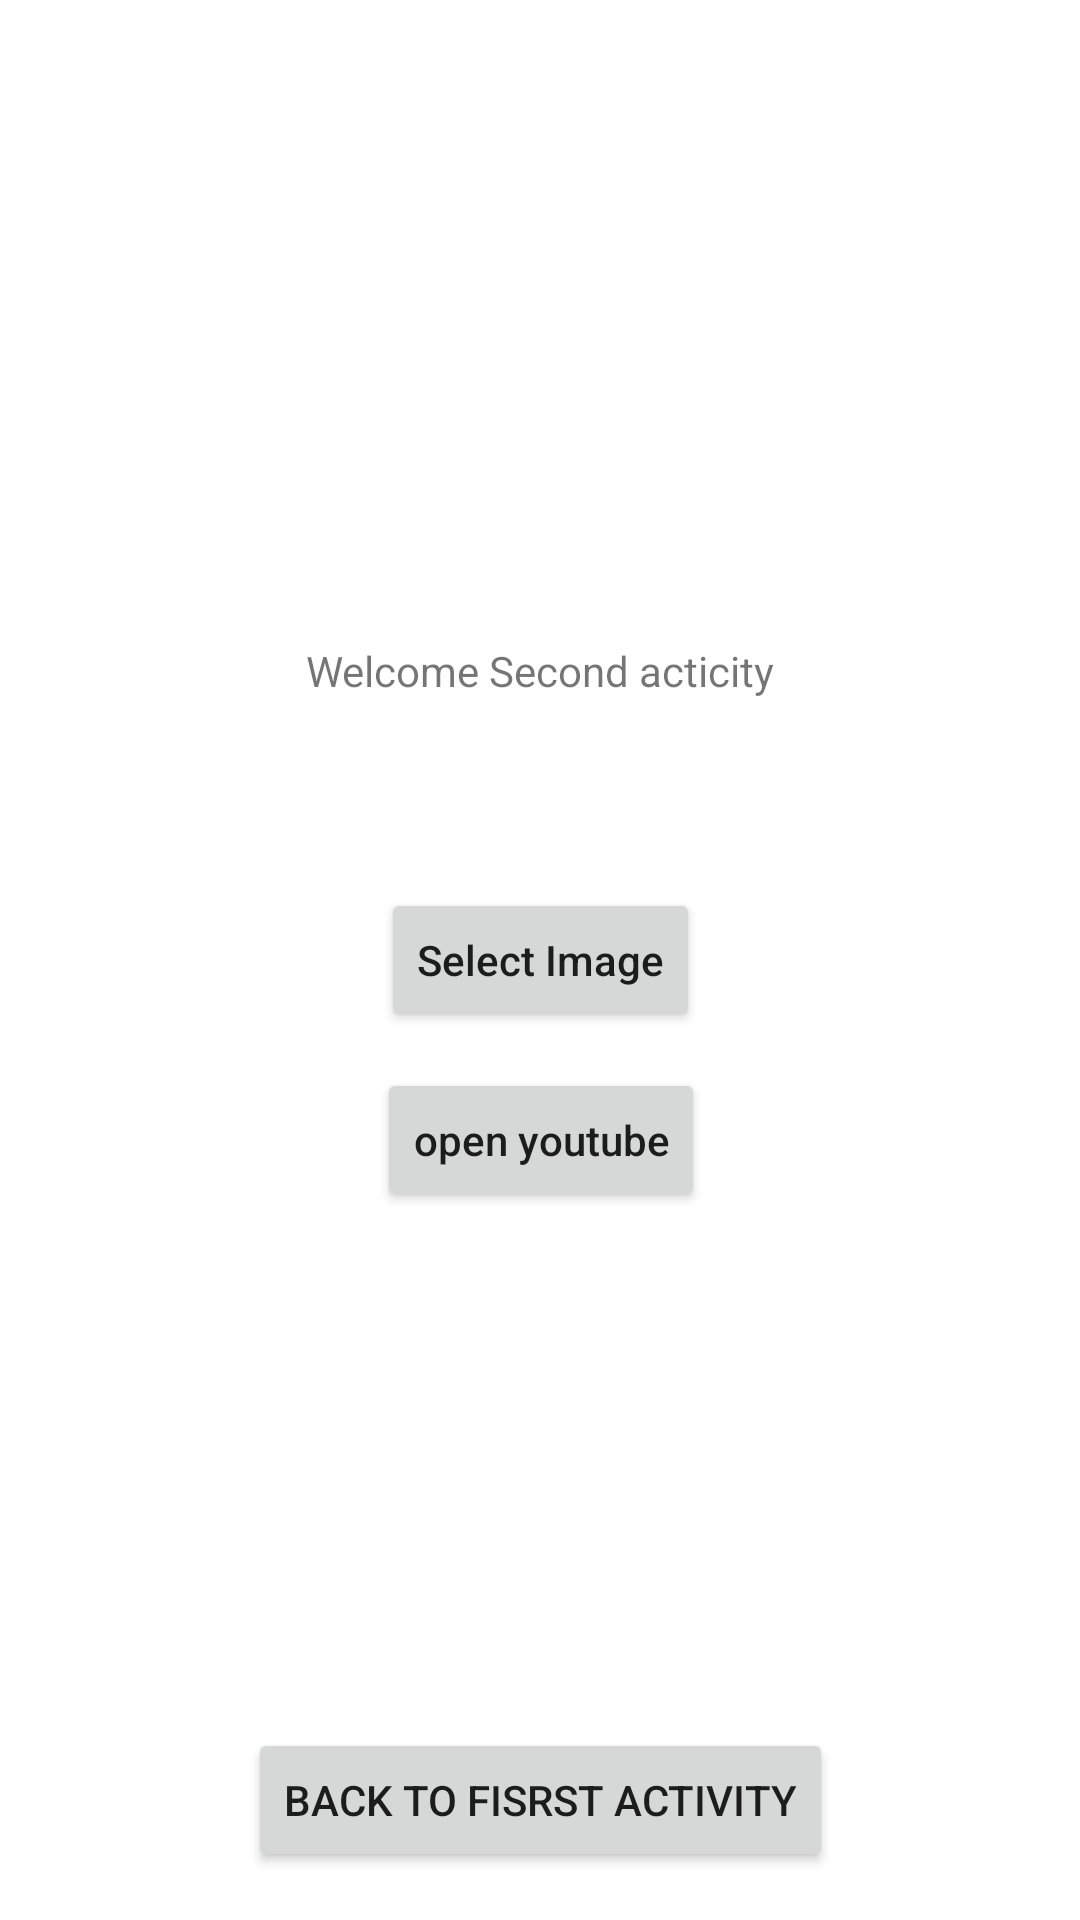

Write the Android layout XML for this screen, with the resource values it uses.
<!-- AndroidManifest.xml: application theme Theme.DemoPADC -->
<!-- res/layout/activity_second.xml -->
<?xml version="1.0" encoding="utf-8"?>
<androidx.constraintlayout.widget.ConstraintLayout xmlns:android="http://schemas.android.com/apk/res/android"
    xmlns:app="http://schemas.android.com/apk/res-auto"
    xmlns:tools="http://schemas.android.com/tools"
    android:layout_width="match_parent"
    android:layout_height="match_parent"
    tools:context=".SecondActivity">
    <TextView
        android:id="@+id/tvMessage"
        android:layout_width="wrap_content"
        android:layout_height="wrap_content"
        android:text="Welcome Second acticity"
        app:layout_constraintTop_toBottomOf="@+id/ivSelectedImage"
        app:layout_constraintLeft_toLeftOf="parent"
        app:layout_constraintRight_toRightOf="parent"
        android:paddingTop="16dp"
        />
    <ImageView
        android:id="@+id/ivSelectedImage"
        android:layout_width="100dp"
        android:layout_height="100dp"
        app:layout_constraintEnd_toEndOf="@id/ivbtnselect"
        app:layout_constraintStart_toStartOf="@id/ivbtnselect"
        app:layout_constraintBottom_toTopOf="@id/ivbtnselect"
        app:layout_constraintTop_toTopOf="parent"
        />

    <Button
        android:id="@+id/ivbtnselect"
        android:layout_width="wrap_content"
        android:layout_height="wrap_content"
        android:text="Select Image"
        android:textAllCaps="false"
        app:layout_constraintBottom_toBottomOf="parent"
        app:layout_constraintEnd_toEndOf="parent"
        app:layout_constraintStart_toStartOf="parent"
        app:layout_constraintTop_toTopOf="parent" />
    <Button
        android:id="@+id/btnYoutube"
        android:layout_width="wrap_content"
        android:layout_height="wrap_content"
        android:layout_marginTop="12dp"
        android:text="open youtube"
        android:textAllCaps="false"
        app:layout_constraintTop_toBottomOf="@+id/ivbtnselect"
        app:layout_constraintLeft_toLeftOf="@+id/ivbtnselect"
        app:layout_constraintRight_toRightOf="@+id/ivbtnselect"/>

    <Button
        android:id="@+id/btnback"
        android:layout_width="wrap_content"
        android:layout_height="wrap_content"
        app:layout_constraintBottom_toBottomOf="parent"
        app:layout_constraintEnd_toEndOf="parent"
        app:layout_constraintStart_toStartOf="parent"
        android:text="Back to fisrst activity"
        android:layout_marginBottom="16dp"/>

</androidx.constraintlayout.widget.ConstraintLayout>
<!-- resources referenced by this layout -->
<resources>
  <style name="Theme.DemoPADC" parent="Theme.MaterialComponents.DayNight.DarkActionBar">
          
          <item name="colorPrimary">@color/purple_500</item>
          <item name="colorPrimaryVariant">@color/purple_700</item>
          <item name="colorOnPrimary">@color/white</item>
          
          <item name="colorSecondary">@color/teal_200</item>
          <item name="colorSecondaryVariant">@color/teal_700</item>
          <item name="colorOnSecondary">@color/black</item>
          
          <item name="android:statusBarColor" tools:targetApi="l">?attr/colorPrimaryVariant</item>
          
      </style>
  <!-- not gathered from this repository: default colours our renderer supplied (Android Studio template values) -->
  <color name="purple_500">#FF6200EE</color>
  <color name="purple_700">#FF3700B3</color>
  <color name="teal_200">#FF03DAC5</color>
  <color name="teal_700">#FF018786</color>
  <color name="black">#FF000000</color>
  <color name="white">#FFFFFFFF</color>
</resources>
